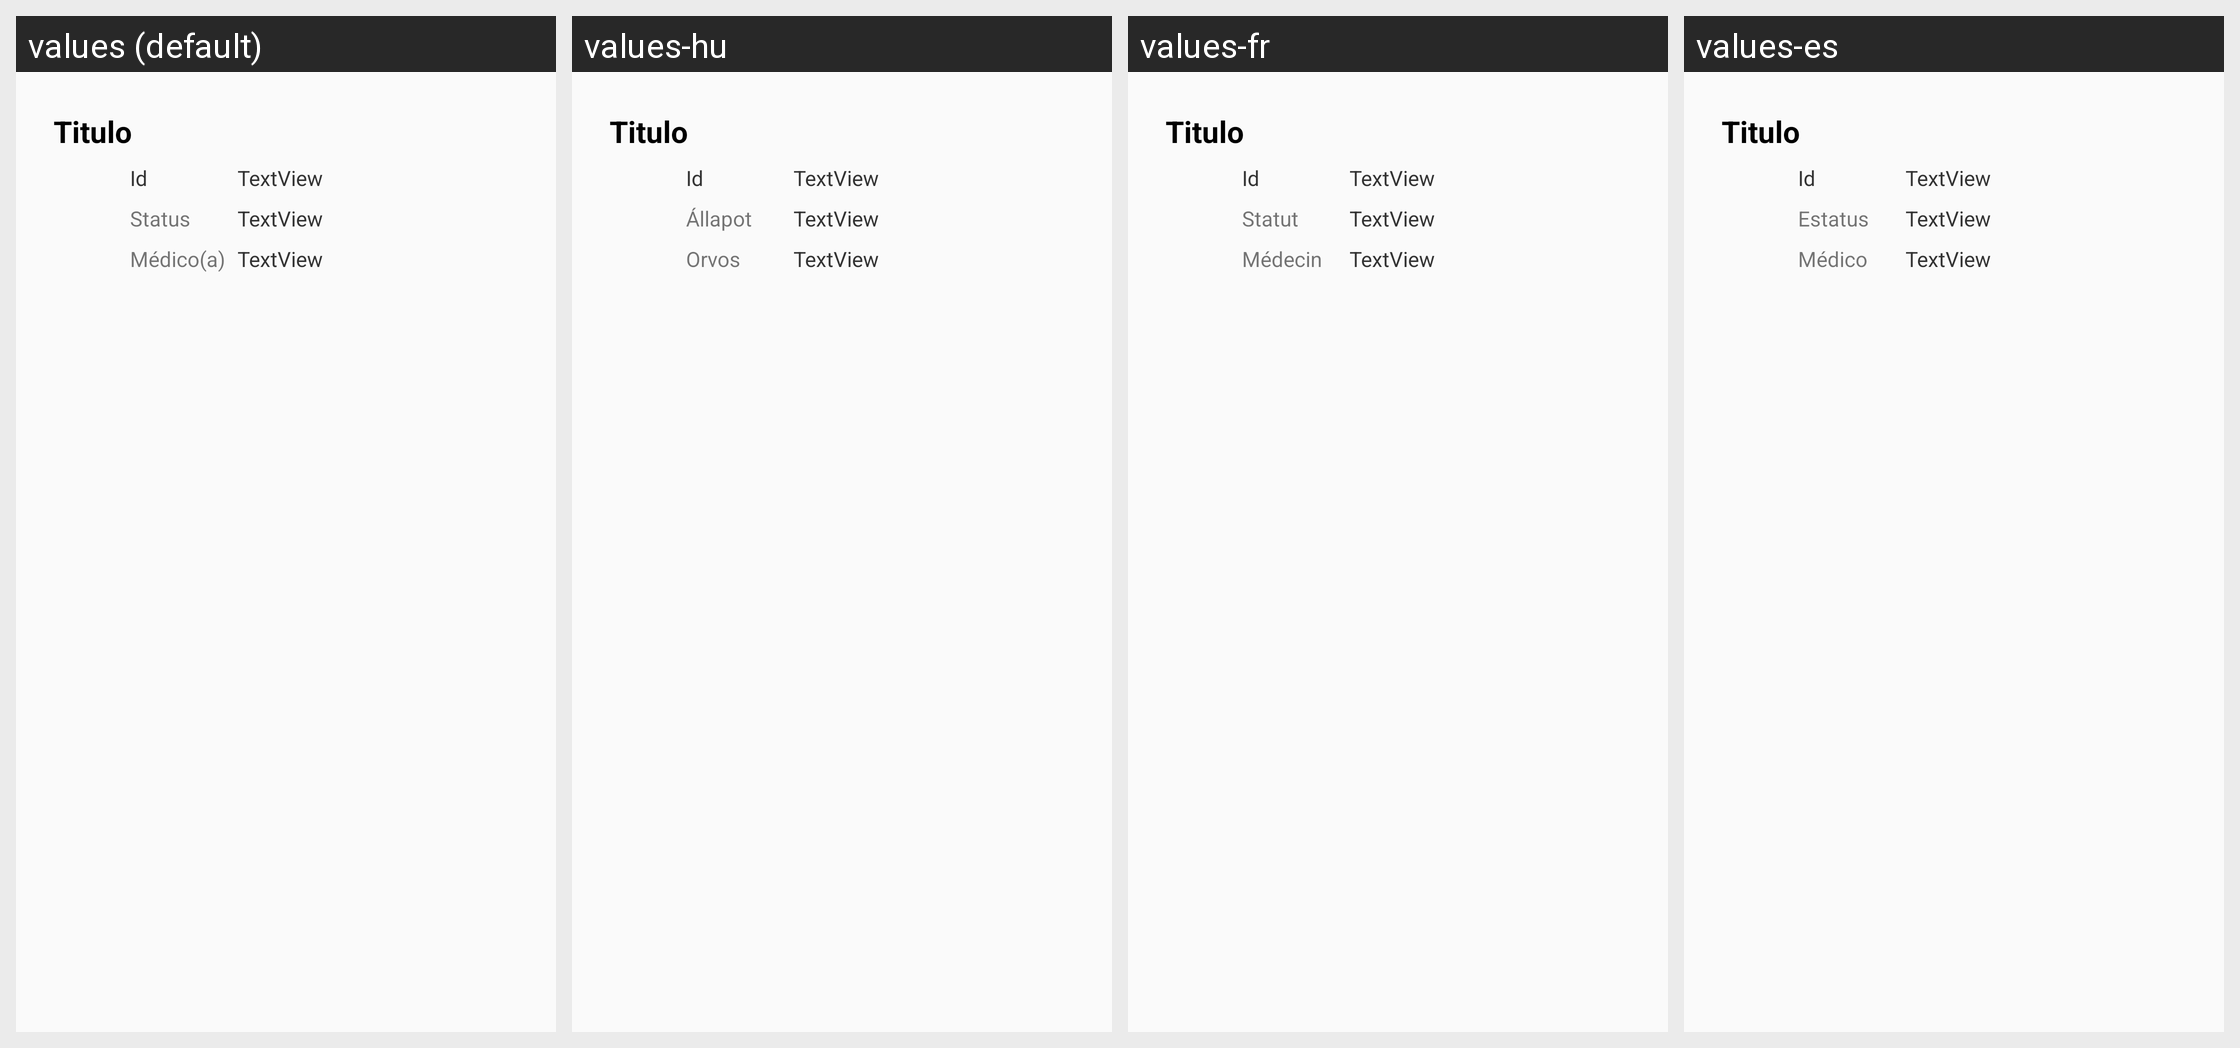

Translations of the strings shown on this Android screen, per locale in the grid:
Android screen res/layout/list_doctor.xml rendered under 4 locales, left to right: values (default), values-hu, values-fr, values-es. Device: Nexus 5 (rendered at 1080×1920; each locale shown at half size, 540×960, under a caption strip naming it); theme Theme.AppCompat.Light.
Other locales in the repository, not shown: values-de, values-en, values-it, values-pt.
Strings drawn on this screen, with the default value and each locale's value (text and hints the layout hard-codes, and strings that could not be matched under every locale, appear in the picture but are not listed):

tit_status
  values: Status
  values-hu: Állapot
  values-fr: Statut
  values-es: Estatus

tit_medico
  values: Médico(a)
  values-hu: Orvos
  values-fr: Médecin
  values-es: Médico
